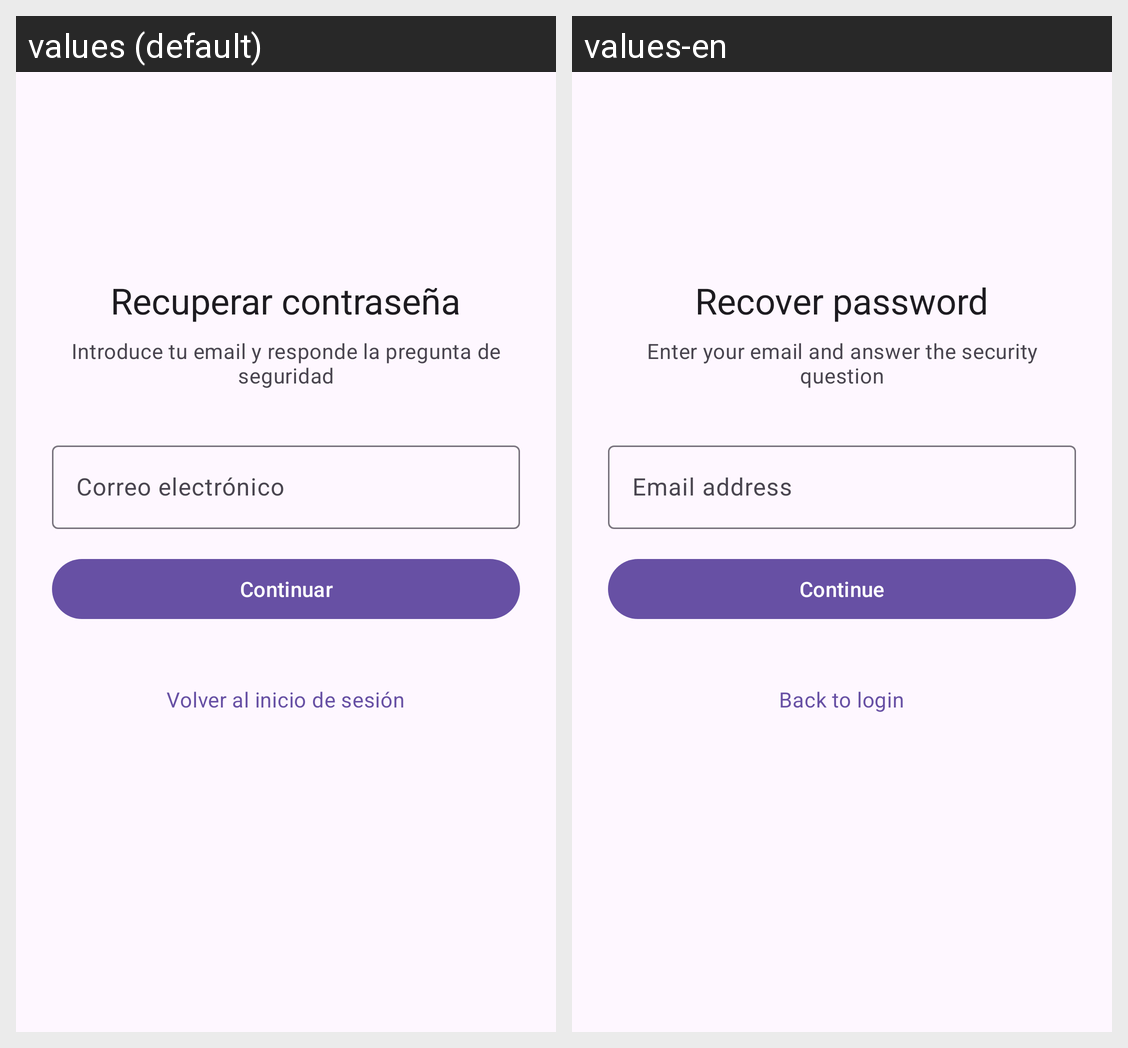

Locale-by-locale string values for the Android screen shown in this grid:
Android screen res/layout/activity_forgot_password.xml rendered under 2 locales, left to right: values (default), values-en. Device: Nexus 5 (rendered at 1080×1920; each locale shown at half size, 540×960, under a caption strip naming it); theme Theme.MoneyMaster.
Strings drawn on this screen, with the default value and each locale's value (text and hints the layout hard-codes, and strings that could not be matched under every locale, appear in the picture but are not listed):

recuperar_contrase_a
  values: Recuperar contraseña
  values-en: Recover password

introduce_tu_email_y_responde_la_pregunta_de_seguridad
  values: Introduce tu email y responde la pregunta de seguridad
  values-en: Enter your email and answer the security question

correo_electr_nico
  values: Correo electrónico
  values-en: Email address

continuar
  values: Continuar
  values-en: Continue

volver_al_inicio_de_sesi_n
  values: Volver al inicio de sesión
  values-en: Back to login
